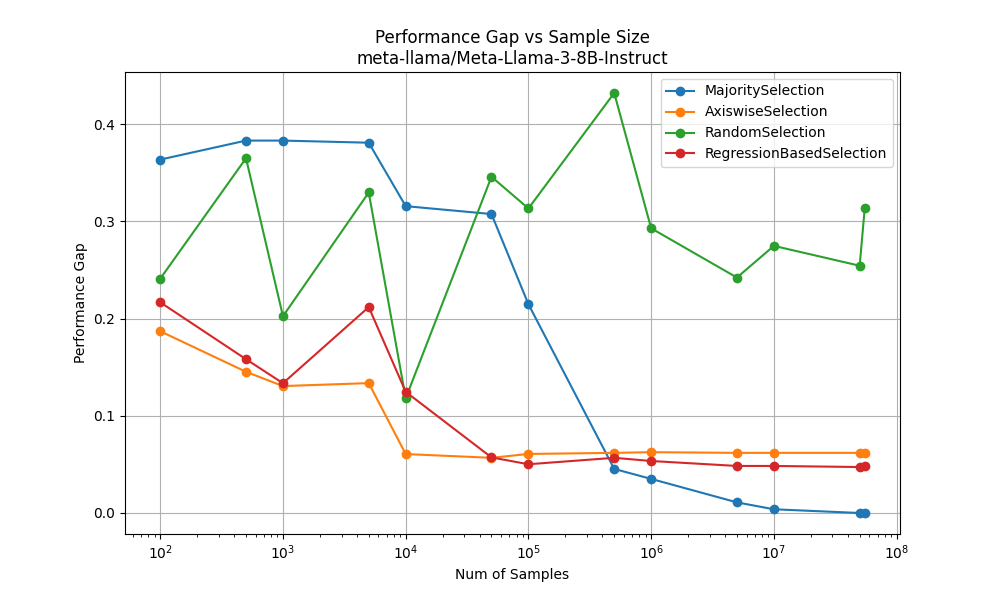

Data behind this chart, as committed beside it:
MajoritySelection, [100, 500, 1000, 5000, 10000, 50000, 100000, 500000, 1000000, 5000000, 10000000, 50000000, 55022058], [0.3634642499987213, 0.3830067096110858, 0.3830067096110858, 0.3808208688022989, 0.31558022709106887, 0.3074577937712531, 0.21470840062432964, 0.045312185540650494, 0.035057411238931024, 0.010931729599164367
AxiswiseSelection, [100, 500, 1000, 5000, 10000, 50000, 100000, 500000, 1000000, 5000000, 10000000, 50000000, 55022058], [0.18692742758539224, 0.1452, 0.1305, 0.1336, 0.06062, 0.05676, 0.06073, 0.06185, 0.06255, 0.06185
RandomSelection, [100, 500, 1000, 5000, 10000, 50000, 100000, 500000, 1000000, 5000000, 10000000, 50000000, 55022058], [0.24096566940012487, 0.3649, 0.2024, 0.3296, 0.1179, 0.3458, 0.3132, 0.4319, 0.2928, 0.2421
RegressionBasedSelection, [100, 500, 1000, 5000, 10000, 50000, 100000, 500000, 1000000, 5000000, 10000000, 50000000, 55022058], [0.21669204595661487, 0.1582, 0.1335, 0.2118, 0.1246, 0.05716, 0.05014, 0.05676, 0.05348, 0.04839
